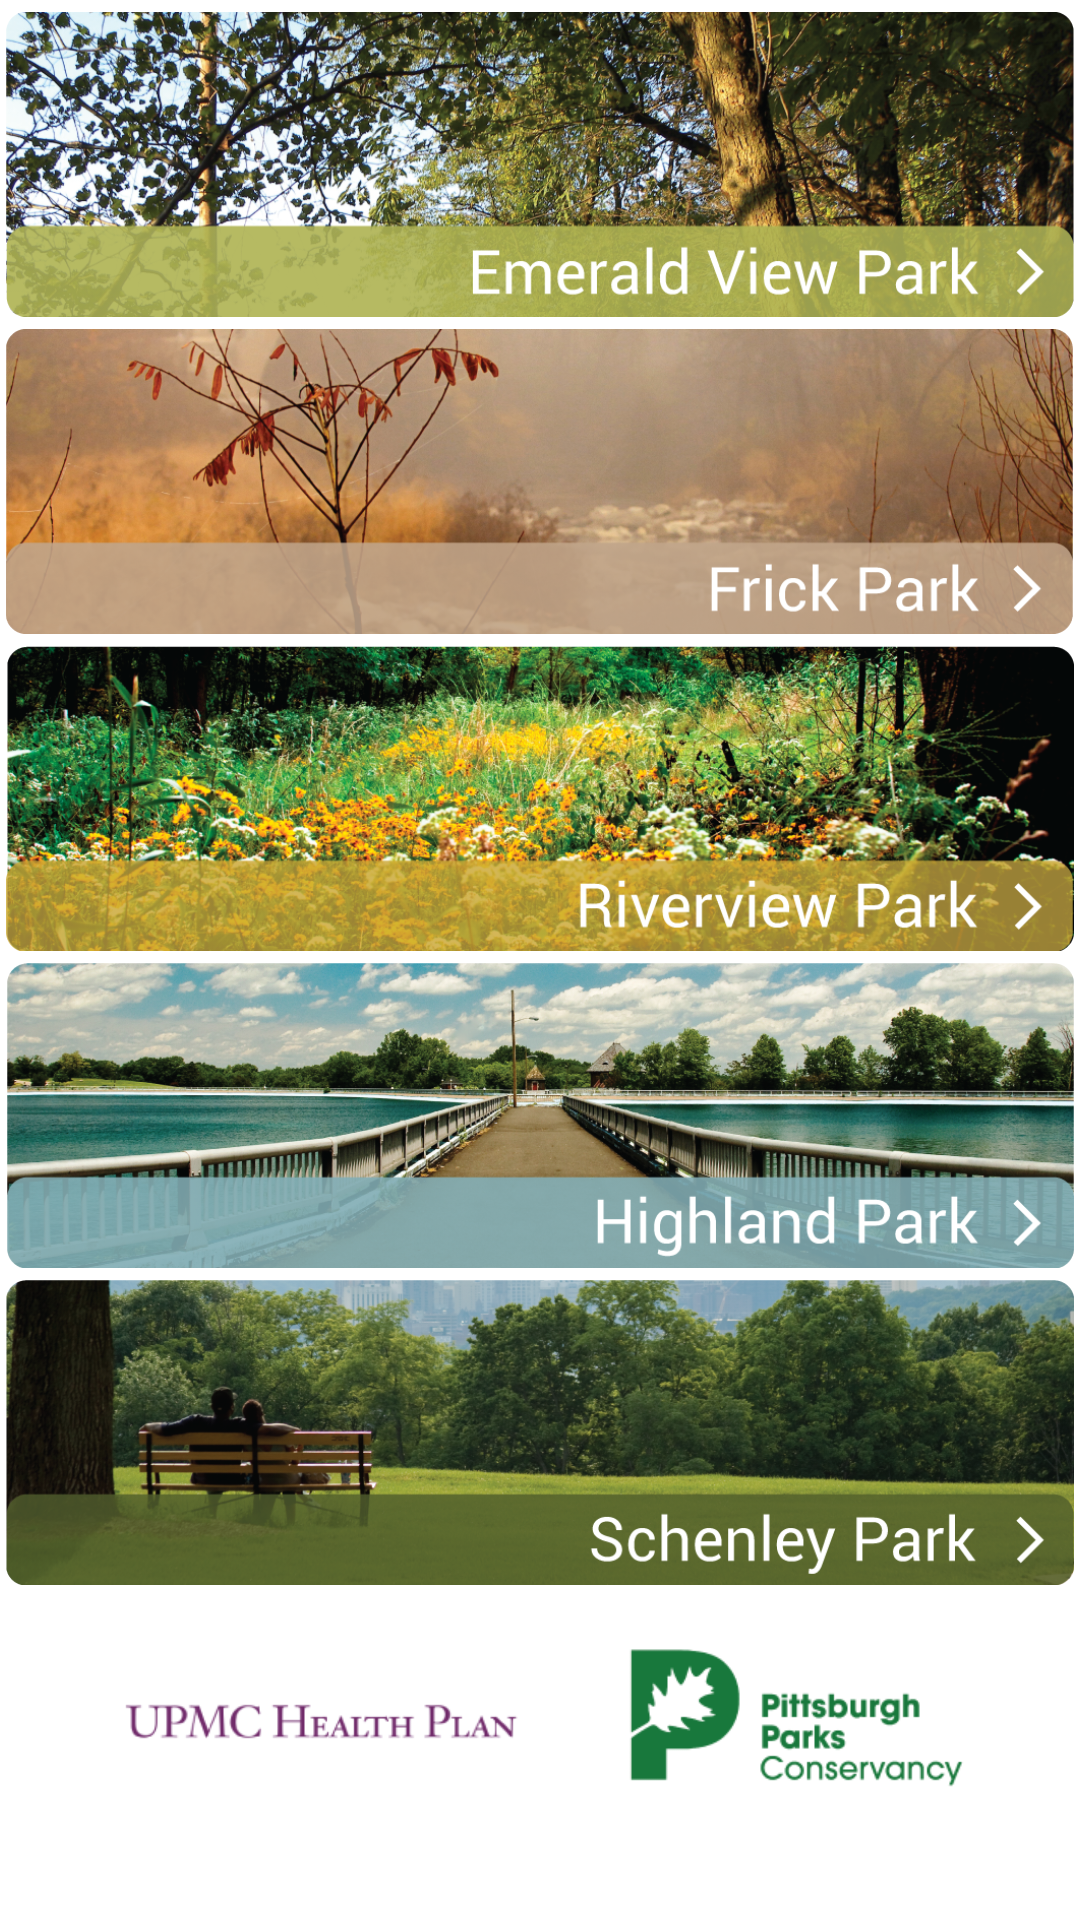

Layout XML and referenced resources for this Android screen:
<!-- AndroidManifest.xml: application theme parksTheme -->
<!-- res/layout/parks.xml -->
<ScrollView android:layout_width="fill_parent" 
    		android:layout_height="fill_parent"
    		xmlns:tools="http://schemas.android.com/tools"
    		xmlns:android="http://schemas.android.com/apk/res/android">

	<RelativeLayout 
	    android:layout_width="match_parent"
	    android:layout_height="wrap_content"
	    android:orientation="vertical" >
	
	    <ImageButton
	        android:id="@+id/emerald"
	        android:contentDescription="@string/app_name"
	        android:layout_marginTop="4dp"
	        android:layout_marginLeft="2dp"
	        android:layout_marginRight="2dp"
	        android:layout_width="wrap_content"
	        android:layout_height="wrap_content"
	        android:layout_centerHorizontal="true"
	        android:src="@drawable/emerald_view" 
	        android:adjustViewBounds="true"
	    	android:cropToPadding="false"
	    	android:scaleType="fitXY"
	        android:background="#00000000"/>
	
	    <ImageButton
	        android:id="@+id/frick"
	        android:contentDescription="@string/app_name"
	        android:layout_marginTop="4dp"
	        android:layout_marginLeft="2dp"
	        android:layout_marginRight="2dp"
	        android:layout_width="wrap_content"
	        android:layout_height="wrap_content"
	        android:layout_centerHorizontal="true"
	        android:background="#00000000"
	        android:adjustViewBounds="true"
	    	android:cropToPadding="false"
	    	android:scaleType="fitXY"
	    	android:layout_below="@+id/emerald"
	        android:src="@drawable/frick" />
	
	    <ImageButton
	        android:id="@+id/riverview"
	        android:contentDescription="@string/app_name"
	        android:layout_marginTop="4dp"
	        android:layout_marginLeft="2dp"
	        android:layout_marginRight="2dp"
	        android:layout_width="wrap_content"
	        android:layout_height="wrap_content"
	        android:layout_centerHorizontal="true"
	        android:background="#00000000"
	        android:adjustViewBounds="true"
	    	android:cropToPadding="false"
	    	android:layout_below="@+id/frick"
	    	android:scaleType="fitXY"
	        android:src="@drawable/riverview" />
	
	    <ImageButton
	        android:id="@+id/highland"
	        android:contentDescription="@string/app_name"
	        android:layout_marginTop="4dp"
	        android:layout_marginLeft="2dp"
	        android:layout_marginRight="2dp"
	        android:layout_width="wrap_content"
	        android:layout_height="wrap_content"
	        android:layout_centerHorizontal="true"
	        android:background="#00000000"
	        android:adjustViewBounds="true"
	    	android:cropToPadding="false"
	    	android:layout_below="@+id/riverview"
	    	android:scaleType="fitXY"
	        android:src="@drawable/highland" />
	
	    <ImageButton
	        android:id="@+id/schenley"
	        android:contentDescription="@string/app_name"
	        android:layout_marginTop="4dp"
	        android:layout_marginLeft="2dp"
	        android:layout_marginRight="2dp"
	        android:layout_width="wrap_content"
	        android:layout_height="wrap_content"
	        android:layout_centerHorizontal="true"
	        android:background="#00000000"
	        android:adjustViewBounds="true"
	    	android:cropToPadding="false"
	    	android:layout_below="@+id/highland"
	    	android:scaleType="fitXY"
	        android:src="@drawable/schenley" />
	    
	    <ImageView
	        android:id="@+id/imageView1"
	        android:contentDescription="@string/app_name"
	        android:layout_width="wrap_content"
	        android:layout_height="wrap_content"
	        android:layout_marginTop="15dp"
	        android:layout_below="@+id/schenley"
	        android:layout_centerHorizontal="true"
	        android:src="@drawable/logo" />
	
	</RelativeLayout>

</ScrollView>
<!-- resources referenced by this layout -->
<resources>
  <!-- drawable emerald_view: png bitmap (drawable-xhdpi, 743814 bytes) -->
  <!-- drawable frick: png bitmap (drawable-xhdpi, 478040 bytes) -->
  <!-- drawable highland: png bitmap (drawable-xhdpi, 583507 bytes) -->
  <!-- drawable logo: png bitmap (drawable-xhdpi, 16978 bytes) -->
  <!-- drawable riverview: png bitmap (drawable-xhdpi, 742768 bytes) -->
  <!-- drawable schenley: png bitmap (drawable-xhdpi, 530641 bytes) -->
  <string name="app_name">Pittsburgh Parks</string>
  <style name="parksTheme" parent="@style/Theme.Sherlock.Light">
  	        <item name="actionBarStyle">@style/MyActionBarStyle</item>
  			<item name="android:windowBackground">@android:color/white</item>
          	<item name="actionBarTabStyle">@style/ActionBarTabStyle.Parkstheme</item>
          	<item name="actionBarTabTextStyle">@style/MyTabTextStyle.parkstheme</item>
      </style>
  <style name="MyActionBarStyle" parent="@style/Widget.Sherlock.ActionBar">
  	        <item name="titleTextStyle">@style/text</item>
  		    <item name="displayOptions">showTitle</item>
  	        <item name="background">#E8E8E7</item>
  	        <item name="android:background">#E8E8E7</item>
      </style>
  <style name="ActionBarTabStyle.Parkstheme" parent="@style/Widget.Sherlock.Light.ActionBar.TabView">
          <item name="android:background">@drawable/tab_indicator_ab_example</item>
      </style>
  <style name="MyTabTextStyle.parkstheme" parent="@android:style/TextAppearance">
  	    <item name="android:textColor">@color/my_color_selector</item>
  	    <item name="android:textSize">18sp</item>
  	</style>
  <style name="text" parent="style/TextAppearance.Sherlock.Widget.ActionBar.Title">
      <item name="android:textColor">#000000</item>
    </style>
  <!-- drawable tab_indicator_ab_example (drawable) -->
  <?xml version="1.0" encoding="utf-8"?>
  <selector xmlns:android="http://schemas.android.com/apk/res/android">
      
      <item android:state_focused="false" android:state_selected="false" android:state_pressed="false" android:drawable="@android:color/transparent" />
      <item android:state_focused="false" android:state_selected="true"  android:state_pressed="false" android:drawable="@drawable/tab_selected_parkstheme" />
  
      
      <item android:state_focused="true" android:state_selected="false" android:state_pressed="false" android:drawable="@drawable/tab_unselected_focused_parkstheme" />
      <item android:state_focused="true" android:state_selected="true"  android:state_pressed="false" android:drawable="@drawable/tab_selected_focused_parkstheme" />
  
      
      
      <item android:state_focused="false" android:state_selected="false" android:state_pressed="true" android:drawable="@drawable/tab_unselected_pressed_parkstheme" />
      <item android:state_focused="false" android:state_selected="true"  android:state_pressed="true" android:drawable="@drawable/tab_selected_pressed_parkstheme" />
  
      
      <item android:state_focused="true" android:state_selected="false" android:state_pressed="true" android:drawable="@drawable/tab_unselected_pressed_parkstheme" />
      <item android:state_focused="true" android:state_selected="true"  android:state_pressed="true" android:drawable="@drawable/tab_selected_pressed_parkstheme" />
  </selector>
</resources>
